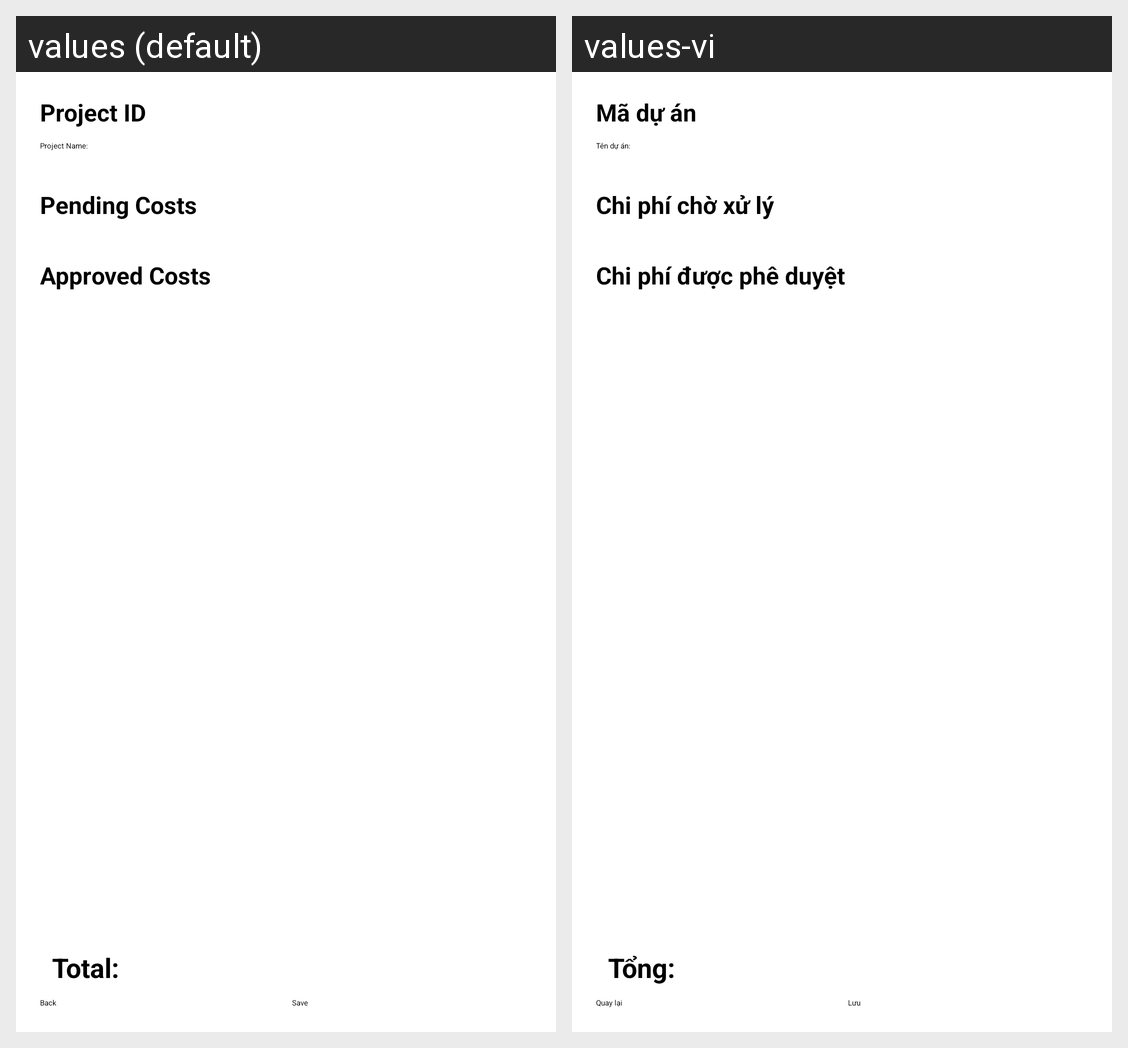

Strings drawn on this Android screen and how each of the app's shown locales translates them:
Android screen res/layout/activity_cost.xml rendered under 2 locales, left to right: values (default), values-vi. Device: Nexus 5 (rendered at 1080×1920; each locale shown at half size, 540×960, under a caption strip naming it); theme Theme.Group13.
Strings drawn on this screen, with the default value and each locale's value (text and hints the layout hard-codes, and strings that could not be matched under every locale, appear in the picture but are not listed):

project_id
  values: Project ID
  values-vi: Mã dự án

project_name
  values: Project Name:
  values-vi: Tên dự án:

pending_costs
  values: Pending Costs
  values-vi: Chi phí chờ xử lý

approved_costs
  values: Approved Costs
  values-vi: Chi phí được phê duyệt

total
  values: Total:
  values-vi: Tổng:

back
  values: Back
  values-vi: Quay lại

save
  values: Save
  values-vi: Lưu
